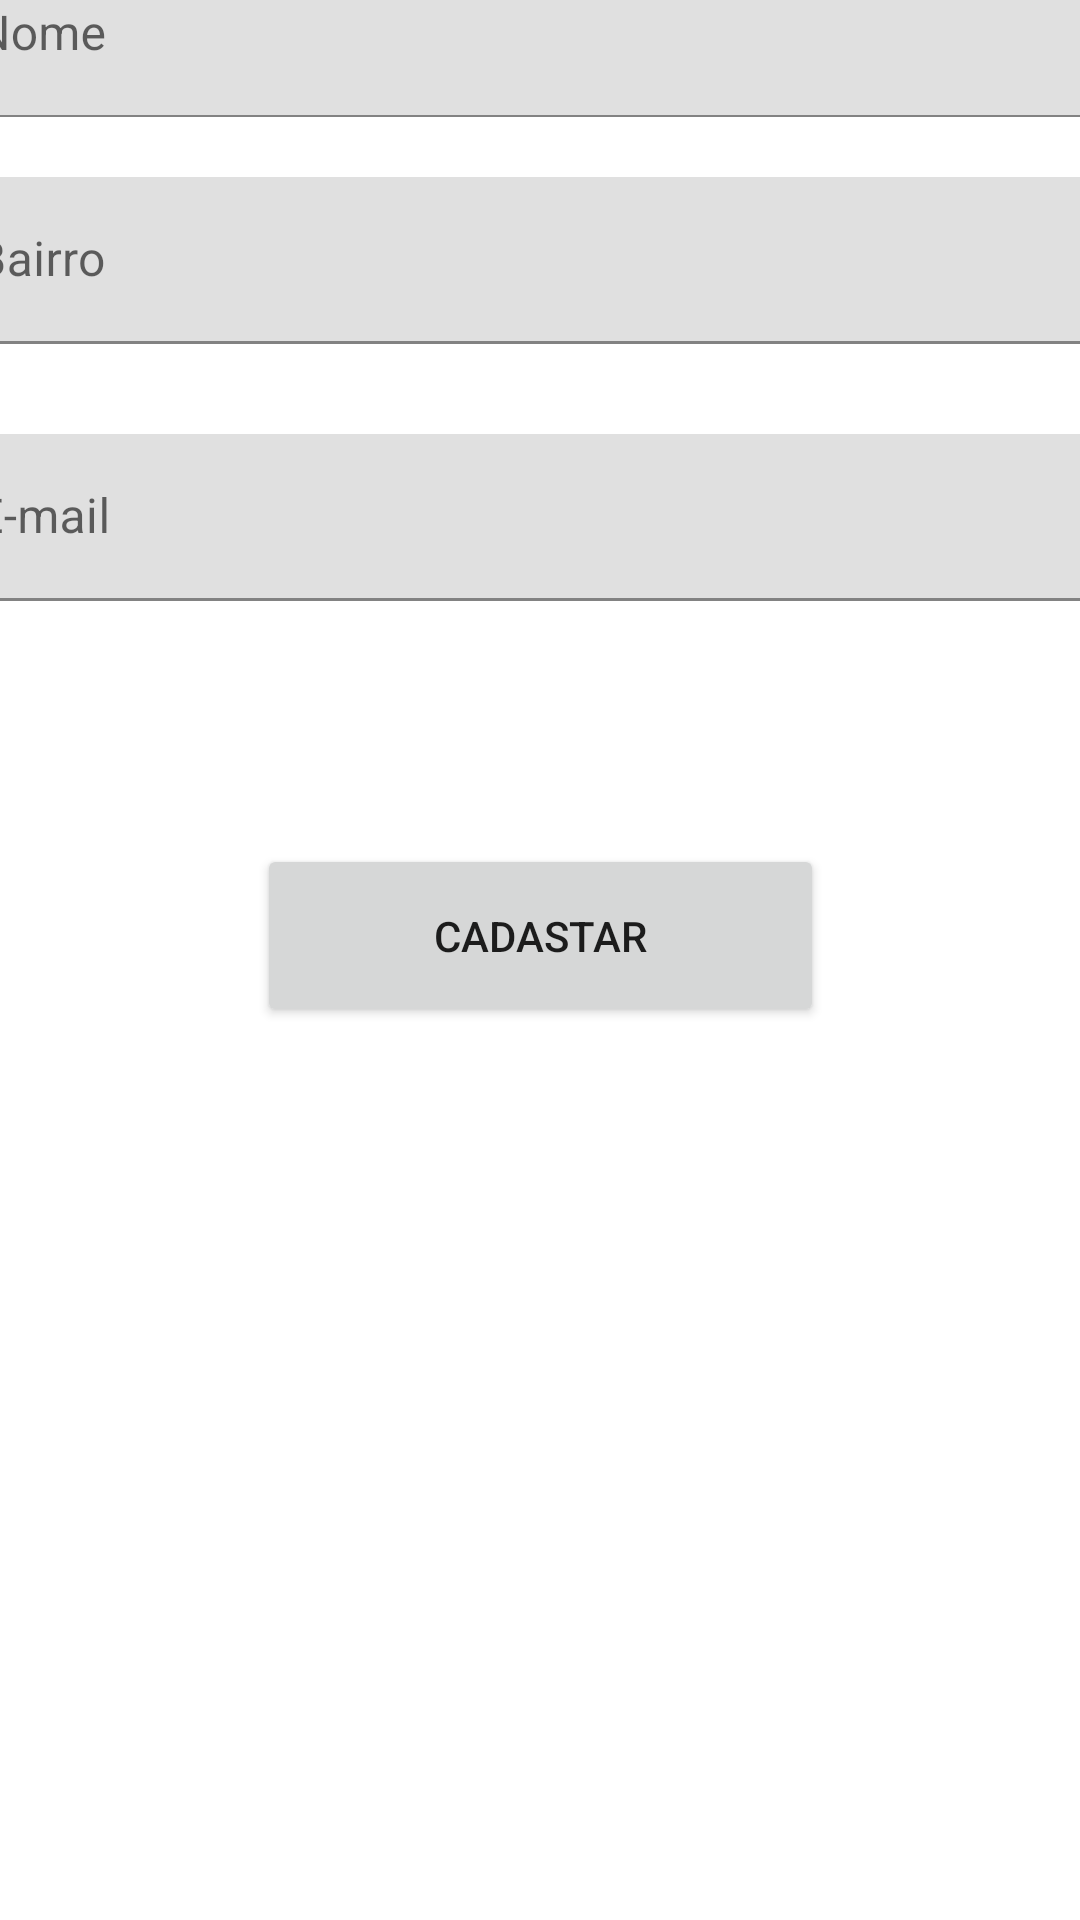

Here is an Android app screen rendered from its layout file. Give the layout XML and the strings, colors and styles it references.
<!-- AndroidManifest.xml: application theme Theme.Exercita_Recife -->
<!-- res/layout/activity_main_activity3_cadastro.xml -->
<?xml version="1.0" encoding="utf-8"?>
<androidx.constraintlayout.widget.ConstraintLayout xmlns:android="http://schemas.android.com/apk/res/android"
    xmlns:app="http://schemas.android.com/apk/res-auto"
    xmlns:tools="http://schemas.android.com/tools"
    android:layout_width="match_parent"
    android:layout_height="match_parent"
    tools:context=".MainActivity3Cadastro">

    <com.google.android.material.textfield.TextInputLayout
        android:id="@+id/textInputLayout2"
        android:layout_width="409dp"
        android:layout_height="wrap_content"
        android:layout_marginStart="24dp"
        android:layout_marginEnd="24dp"
        app:layout_constraintBottom_toTopOf="@+id/textInputLayout"
        app:layout_constraintEnd_toEndOf="parent"
        app:layout_constraintStart_toStartOf="parent"
        app:layout_constraintTop_toTopOf="parent">

        <com.google.android.material.textfield.TextInputEditText
            android:id="@+id/edNomeAluno"
            android:layout_width="match_parent"
            android:layout_height="wrap_content"
            android:hint="Nome" />
    </com.google.android.material.textfield.TextInputLayout>

    <com.google.android.material.textfield.TextInputLayout
        android:id="@+id/textInputLayout"
        android:layout_width="409dp"
        android:layout_height="wrap_content"
        android:layout_marginStart="24dp"
        android:layout_marginTop="20dp"
        android:layout_marginEnd="24dp"
        android:layout_marginBottom="542dp"
        app:layout_constraintBottom_toBottomOf="parent"
        app:layout_constraintEnd_toEndOf="parent"
        app:layout_constraintStart_toStartOf="parent"
        app:layout_constraintTop_toBottomOf="@+id/textInputLayout2">

        <com.google.android.material.textfield.TextInputEditText
            android:id="@+id/edBairroAluno"
            android:layout_width="match_parent"
            android:layout_height="wrap_content"
            android:hint="Bairro" />
    </com.google.android.material.textfield.TextInputLayout>

    <com.google.android.material.textfield.TextInputLayout
        android:id="@+id/textInputLayout3"
        android:layout_width="409dp"
        android:layout_height="wrap_content"
        android:layout_marginStart="24dp"
        android:layout_marginTop="20dp"
        android:layout_marginEnd="24dp"
        android:layout_marginBottom="430dp"
        app:layout_constraintBottom_toBottomOf="parent"
        app:layout_constraintEnd_toEndOf="parent"
        app:layout_constraintStart_toStartOf="parent"
        app:layout_constraintTop_toBottomOf="@+id/textInputLayout">

        <com.google.android.material.textfield.TextInputEditText
            android:id="@+id/edEmailAluno"
            android:layout_width="match_parent"
            android:layout_height="wrap_content"
            android:hint="E-mail" />
    </com.google.android.material.textfield.TextInputLayout>

    <Button
        android:id="@+id/edButtonCadastro"
        android:layout_width="189dp"
        android:layout_height="61dp"
        android:text="Cadastar"
        app:layout_constraintBottom_toBottomOf="parent"
        app:layout_constraintEnd_toEndOf="parent"
        app:layout_constraintStart_toStartOf="parent"
        app:layout_constraintTop_toBottomOf="@+id/textInputLayout3"
        app:layout_constraintVertical_bias="0.214" />
</androidx.constraintlayout.widget.ConstraintLayout>
<!-- resources referenced by this layout -->
<resources>
  <style name="Theme.Exercita_Recife" parent="Theme.MaterialComponents.DayNight.DarkActionBar">
          
          <item name="colorPrimary">@color/purple_500</item>
          <item name="colorPrimaryVariant">@color/purple_700</item>
          <item name="colorOnPrimary">@color/white</item>
          
          <item name="colorSecondary">@color/teal_200</item>
          <item name="colorSecondaryVariant">@color/teal_700</item>
          <item name="colorOnSecondary">@color/black</item>
          
          <item name="android:statusBarColor">?attr/colorPrimaryVariant</item>
          
      </style>
  <!-- not gathered from this repository: default colours our renderer supplied (Android Studio template values) -->
  <color name="purple_500">#FF6200EE</color>
  <color name="purple_700">#FF3700B3</color>
  <color name="teal_200">#FF03DAC5</color>
  <color name="teal_700">#FF018786</color>
  <color name="black">#FF000000</color>
  <color name="white">#FFFFFFFF</color>
</resources>
